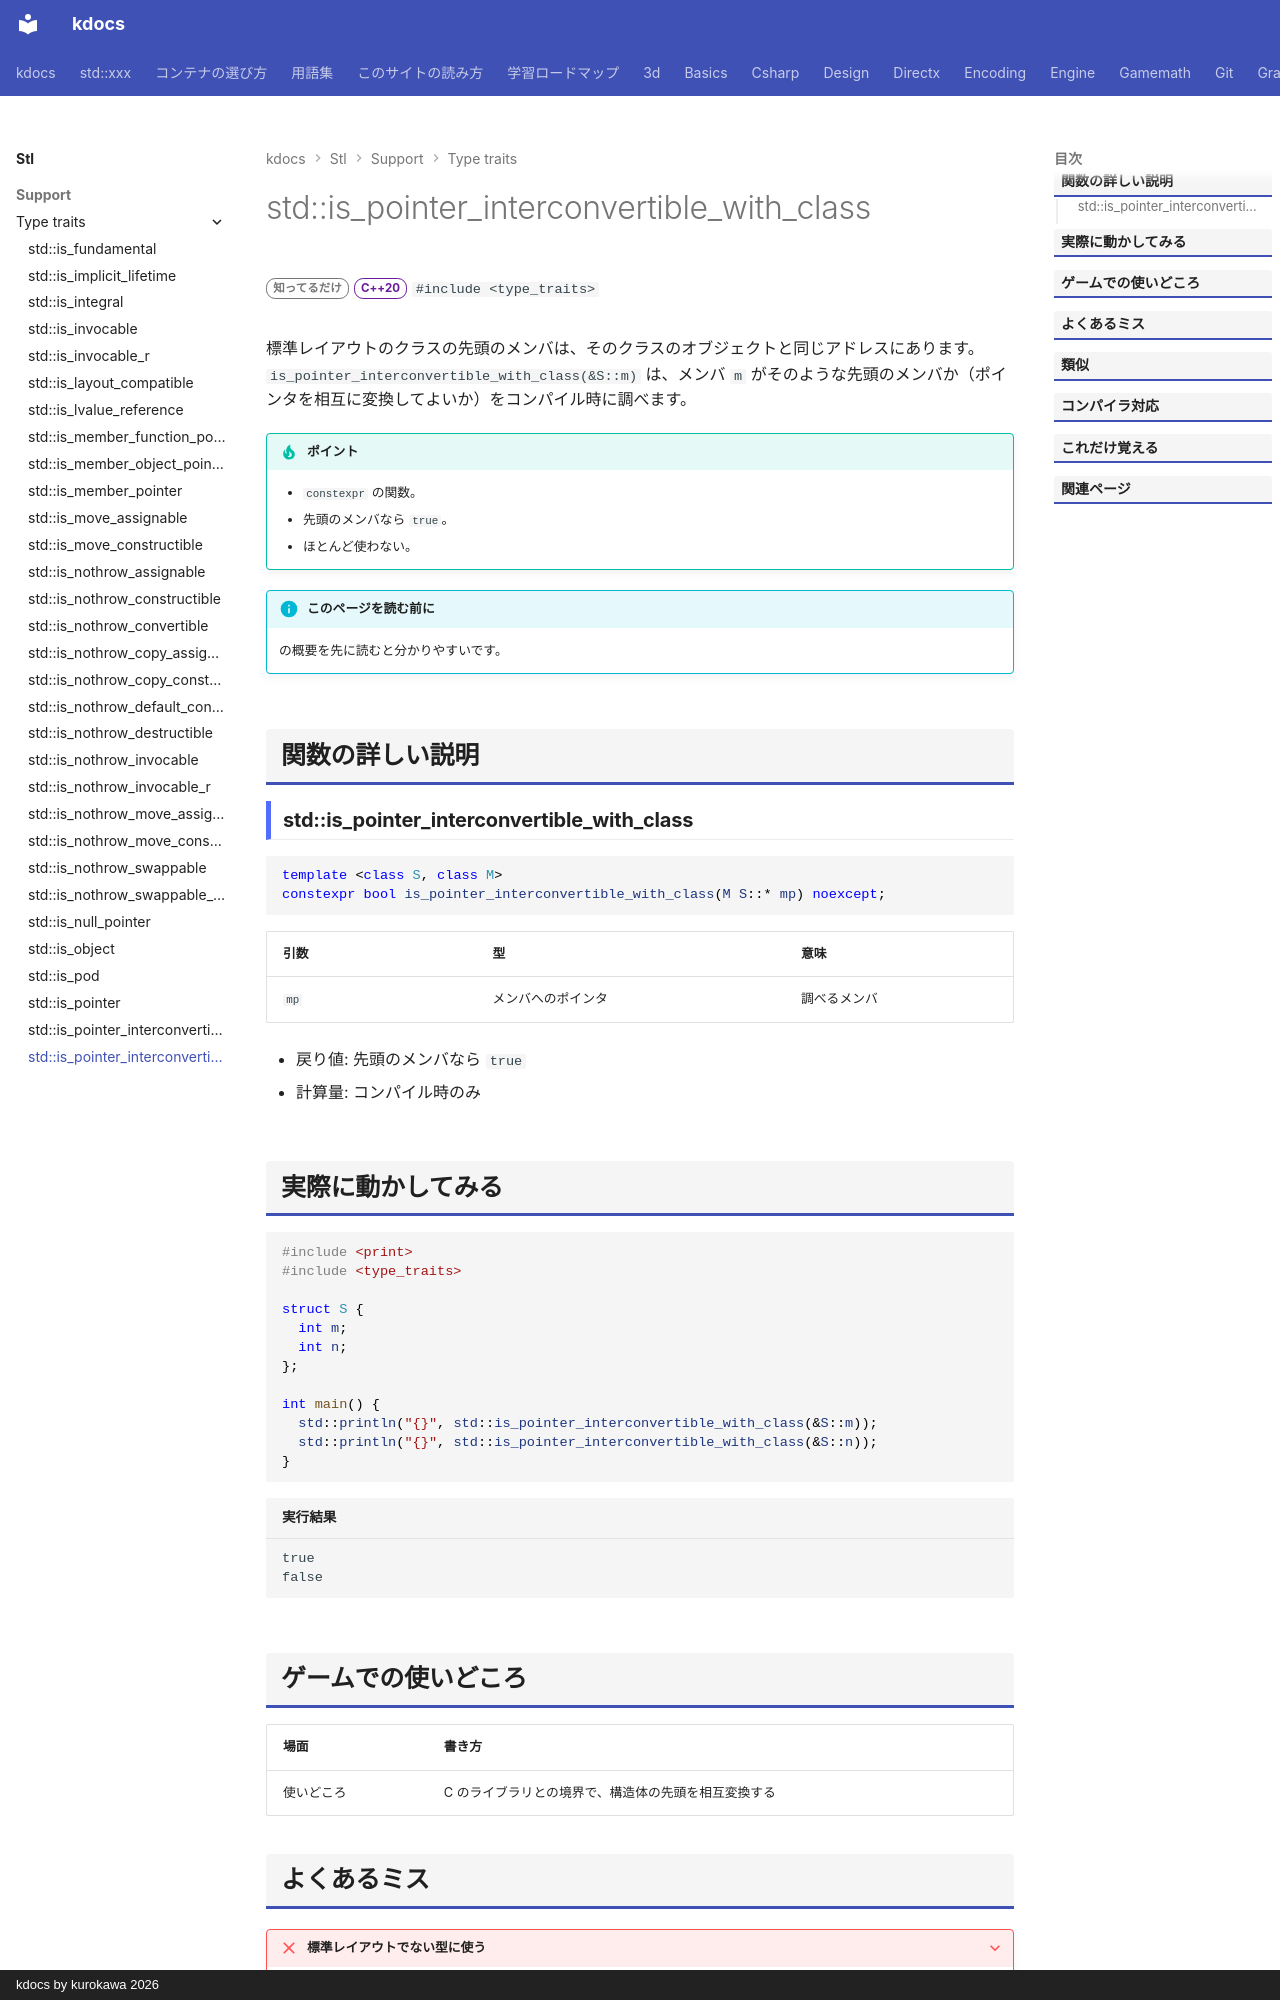

repository: qwzxdf/kdocs · page: stl/support/type_traits/is_pointer_interconvertible_with_class/index.html · generator: mkdocs · copyright: kdocs by kurokawa 2026

---
title: std::is_pointer_interconvertible_with_class
summary: "メンバへのポインタが、クラスの先頭のメンバを指すかを調べる。"
order: 900
group: 型の性質（<type_traits>）
tags:
  - 型・言語サポート
---

# std::is_pointer_interconvertible_with_class

<div class="page-badges" markdown>
<span class="rank rank-rare">知ってるだけ</span>
<span class="ver ver-20">C++20</span>
`#include <type_traits>`
</div>

標準レイアウトのクラスの先頭のメンバは、そのクラスのオブジェクトと同じアドレスにあります。`is_pointer_interconvertible_with_class(&S::m)` は、メンバ `m` がそのような先頭のメンバか（ポインタを相互に変換してよいか）をコンパイル時に調べます。

!!! tip "ポイント"
    - `constexpr` の関数。
    - 先頭のメンバなら `true`。
    - ほとんど使わない。

!!! info "このページを読む前に"
    [<type_traits>](../type_traits.md) の概要を先に読むと分かりやすいです。

## 関数の詳しい説明

### std::is_pointer_interconvertible_with_class {#is_pointer_interconvertible_with_class}

```cpp
template <class S, class M>
constexpr bool is_pointer_interconvertible_with_class(M S::* mp) noexcept;
```

| 引数 | 型 | 意味 |
| --- | --- | --- |
| `mp` | メンバへのポインタ | 調べるメンバ |

- 戻り値: 先頭のメンバなら `true`
- 計算量: コンパイル時のみ


## 実際に動かしてみる

```cpp
#include <print>
#include <type_traits>

struct S {
  int m;
  int n;
};

int main() {
  std::println("{}", std::is_pointer_interconvertible_with_class(&S::m));
  std::println("{}", std::is_pointer_interconvertible_with_class(&S::n));
}
```

```text title="実行結果"
true
false
```
